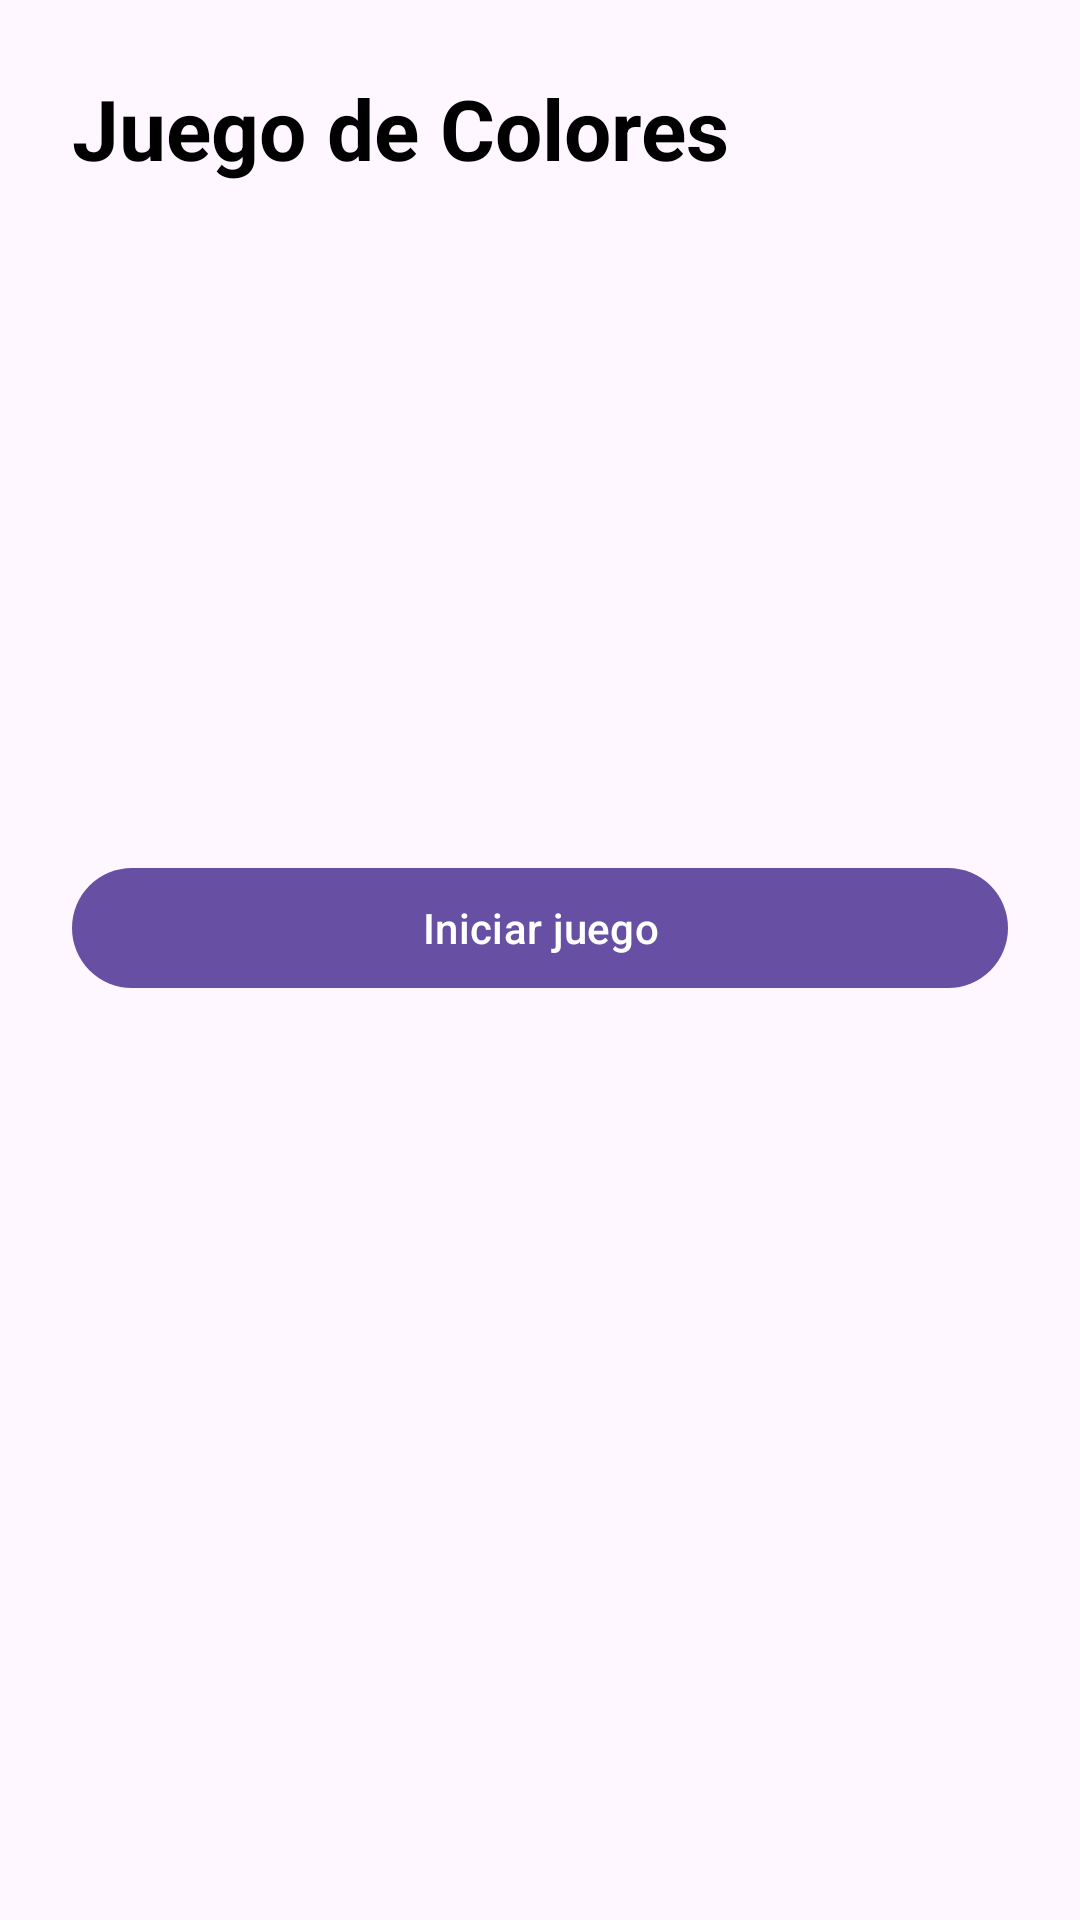

Layout XML and referenced resources for this Android screen:
<!-- AndroidManifest.xml: application theme Theme.Juegodecolores -->
<!-- res/layout/fragment_welcome.xml -->
<?xml version="1.0" encoding="utf-8"?>
<androidx.constraintlayout.widget.ConstraintLayout
    xmlns:android="http://schemas.android.com/apk/res/android"
    xmlns:app="http://schemas.android.com/apk/res-auto"
    android:layout_width="match_parent"
    android:layout_height="match_parent"
    android:padding="24dp">

    <TextView
        android:id="@+id/title_game"
        android:layout_width="0dp"
        android:layout_height="wrap_content"
        android:text="@string/welcome_title"
        android:textSize="28sp"
        android:textStyle="bold"
        android:textColor="@color/primaryText"
        app:layout_constraintTop_toTopOf="parent"
        app:layout_constraintStart_toStartOf="parent"
        app:layout_constraintEnd_toEndOf="parent"/>

    <ImageView
        android:id="@+id/image_game"
        android:layout_width="200dp"
        android:layout_height="200dp"
        android:src="@mipmap/ic_launcher"
        app:layout_constraintTop_toBottomOf="@id/title_game"
        app:layout_constraintStart_toStartOf="parent"
        app:layout_constraintEnd_toEndOf="parent"/>

    <com.google.android.material.button.MaterialButton
        android:id="@+id/btn_start"
        android:layout_width="0dp"
        android:layout_height="wrap_content"
        android:text="@string/start_game"
        app:layout_constraintTop_toBottomOf="@id/image_game"
        app:layout_constraintStart_toStartOf="parent"
        app:layout_constraintEnd_toEndOf="parent"
        android:layout_marginTop="24dp"/>

</androidx.constraintlayout.widget.ConstraintLayout>
<!-- resources referenced by this layout -->
<resources>
  <color name="primaryText">#000000</color>
  <string name="start_game">Iniciar juego</string>
  <string name="welcome_title">Juego de Colores</string>
  <style name="Theme.Juegodecolores" parent="Base.Theme.Juegodecolores" />
  <style name="Base.Theme.Juegodecolores" parent="Theme.Material3.DayNight.NoActionBar">
          
          
      </style>
</resources>
